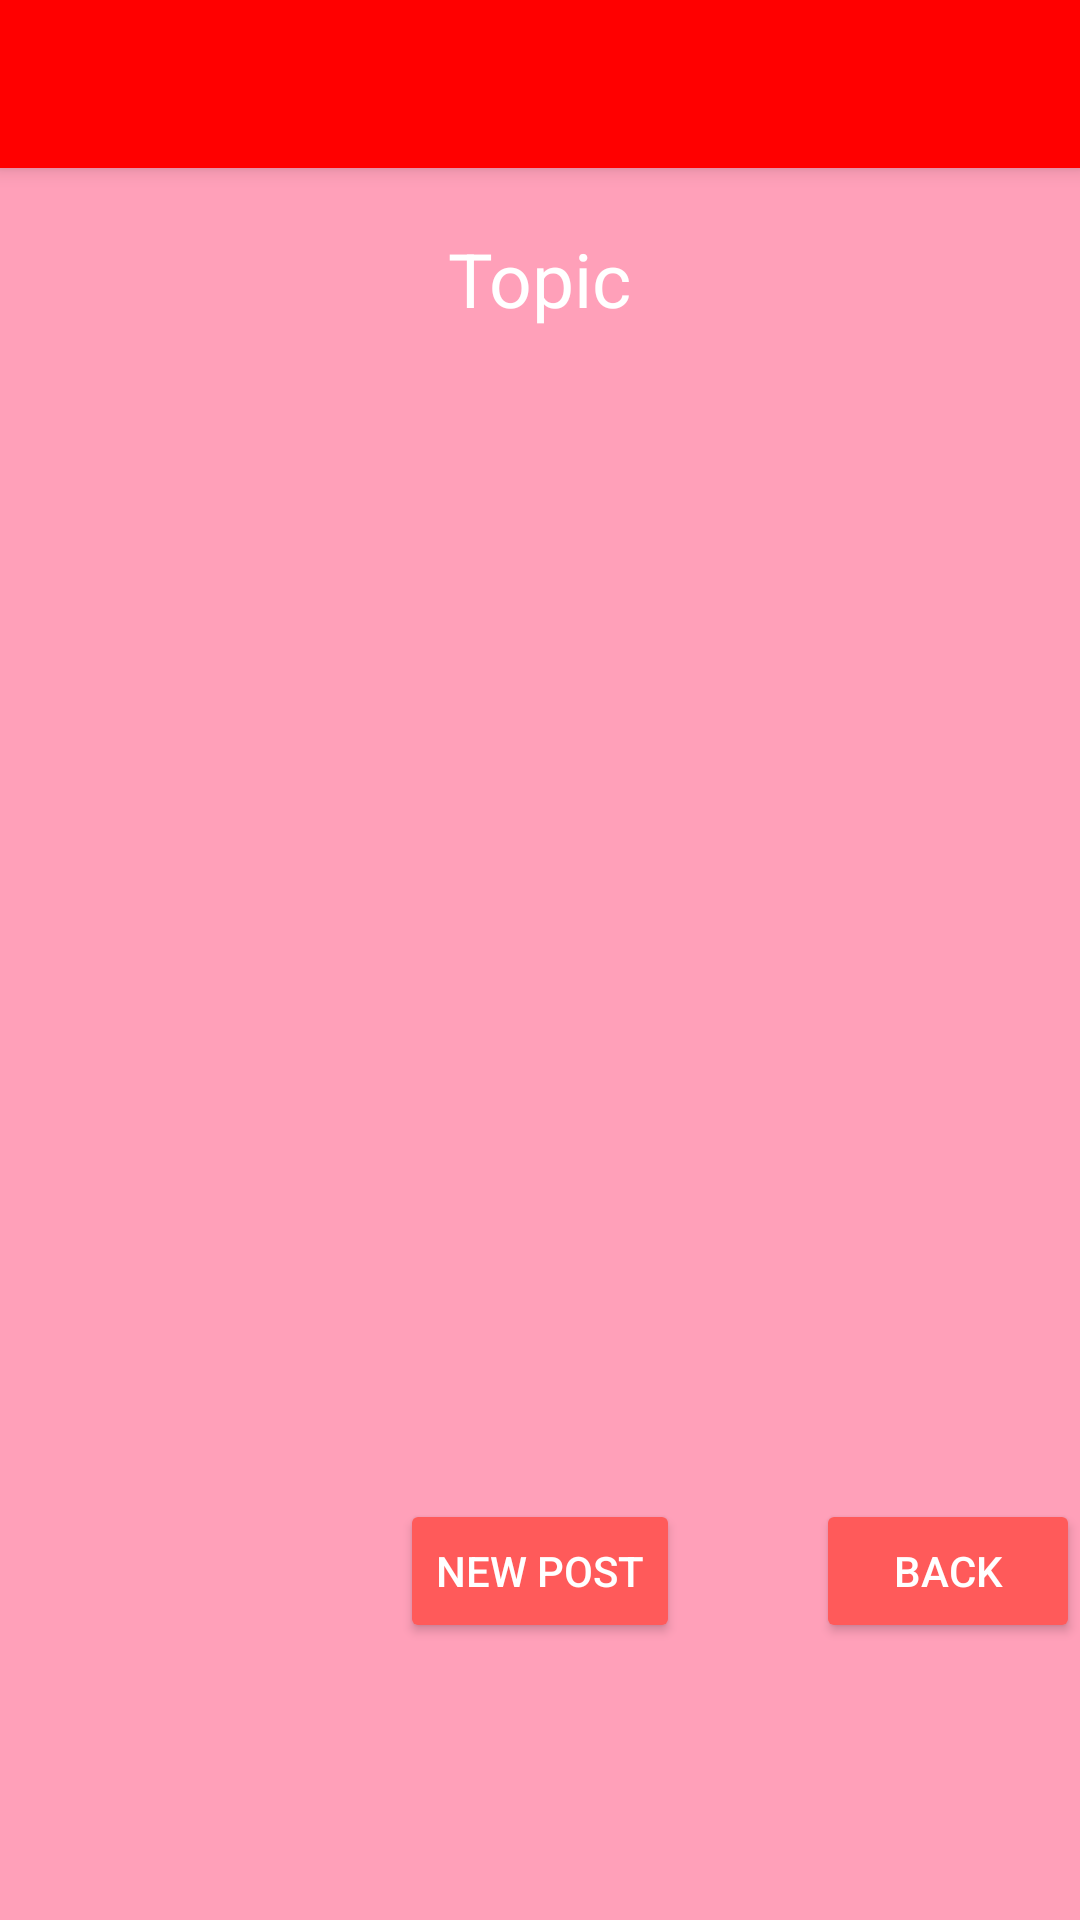

This screen was rendered from an Android layout file. Write that file and the resources it references.
<!-- AndroidManifest.xml: application theme AppTheme -->
<!-- res/layout/activity_topic.xml -->
<?xml version="1.0" encoding="utf-8"?>
<RelativeLayout xmlns:android="http://schemas.android.com/apk/res/android"
    xmlns:tools="http://schemas.android.com/tools"
    android:layout_width="match_parent"
    android:layout_height="match_parent"
    android:background="@color/background_color"
    xmlns:app="http://schemas.android.com/apk/res-auto">

    <android.support.v7.widget.Toolbar
        android:id="@+id/my_toolbar"
        android:layout_width="match_parent"
        android:layout_height="?attr/actionBarSize"
        android:background="#FF0000"
        android:elevation="4dp"
        android:theme="@style/ThemeOverlay.AppCompat.Dark.ActionBar"
        tools:targetApi="lollipop" />

    <TextView
        android:layout_width="wrap_content"
        android:layout_height="wrap_content"
        android:text="@string/topic"
        android:layout_centerHorizontal="true"
        android:layout_marginTop="20dp"
        android:layout_marginLeft="20dp"
        android:layout_marginStart="20dp"
        android:layout_marginEnd="20dp"
        android:layout_marginRight="20dp"
        android:layout_below="@id/my_toolbar"
        android:textSize="25sp"
        android:id="@+id/topicText"/>

    <ListView
        android:layout_width="wrap_content"
        android:layout_height="330dp"
        android:id="@+id/postList"
        android:layout_below="@id/topicText"
        android:layout_marginTop="30dp"/>

    <Button
        android:layout_width="wrap_content"
        android:layout_height="wrap_content"
        android:onClick="toForum"
        android:text="@string/back"
        android:layout_alignParentRight="true"
        android:layout_alignParentEnd="true"
        android:id="@+id/back"
        android:layout_alignTop="@+id/newPost"/>

    <Button
        android:layout_width="wrap_content"
        android:layout_height="wrap_content"
        android:onClick="toPost"
        android:text="@string/new_post"
        android:layout_centerHorizontal="true"
        android:layout_below="@+id/postList"
        android:id="@+id/newPost"
        android:layout_marginTop="30dp"/>

</RelativeLayout>
<!-- resources referenced by this layout -->
<resources>
  <color name="background_color">#FFA0B9</color>
  <string name="back">Back</string>
  <string name="new_post">new post</string>
  <string name="topic">Topic</string>
  <style name="AppTheme" parent="Theme.AppCompat.Light.NoActionBar">
          
          <item name="colorPrimary">@color/colorPrimary</item>
          <item name="colorPrimaryDark">@color/colorPrimaryDark</item>
          <item name="colorAccent">@color/colorAccent</item>
          <item name="colorButtonNormal">#FF5A5A</item>
          <item name="android:textColor">#FFFFFF</item>
          <item name="android:cacheColorHint">#FFFFFF</item>
      </style>
  <color name="colorPrimary">#3F51B5</color>
  <color name="colorPrimaryDark">#303F9F</color>
  <color name="colorAccent">#FF0000</color>
</resources>
